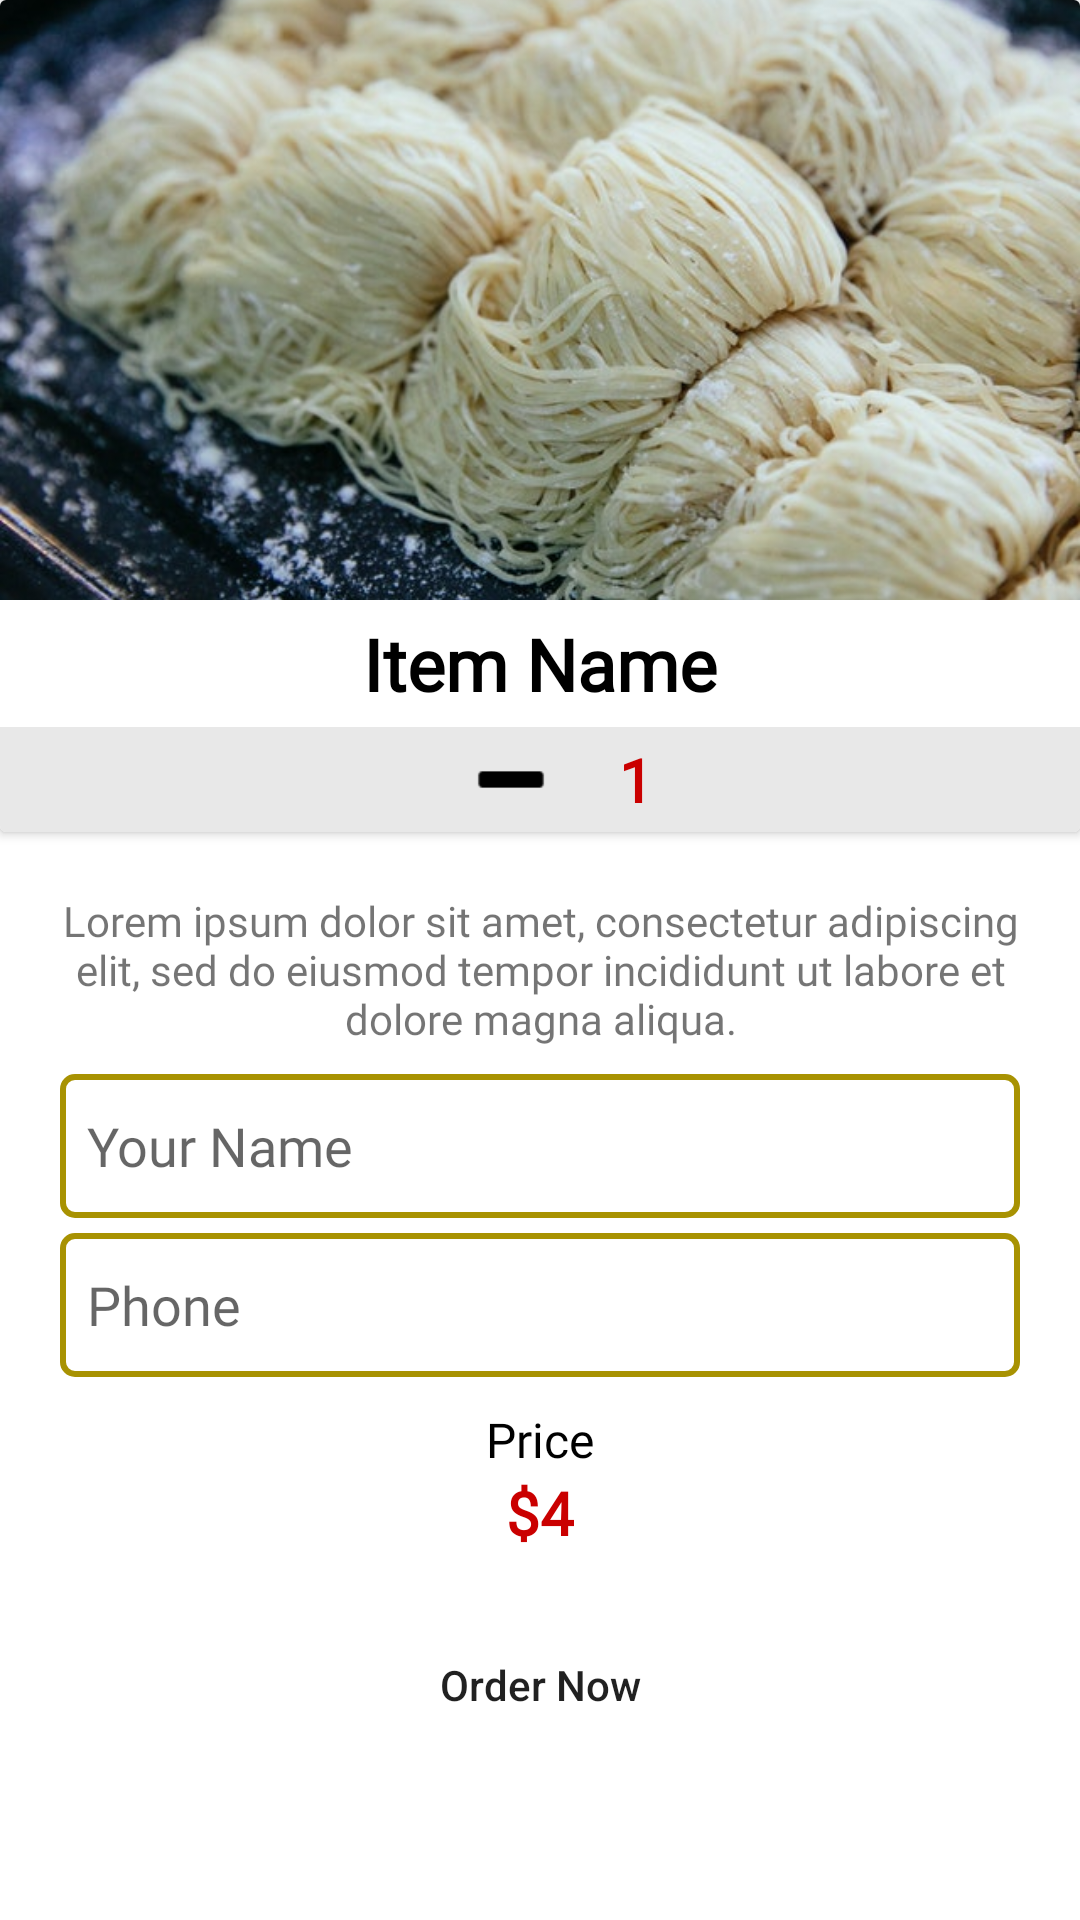

The Android layout XML behind this screen, and the referenced resources:
<!-- AndroidManifest.xml: application theme Theme.CashAndCarry -->
<!-- res/layout/activity_order_detail.xml -->
<?xml version="1.0" encoding="utf-8"?>
<LinearLayout
    xmlns:android="http://schemas.android.com/apk/res/android"
    xmlns:app="http://schemas.android.com/apk/res-auto"
    xmlns:tools="http://schemas.android.com/tools"
    android:layout_width="match_parent"
    android:layout_height="match_parent"
    android:orientation="vertical"
    tools:context=".OrderDetail">

    <androidx.cardview.widget.CardView
        android:layout_width="match_parent"
        android:layout_height="wrap_content" >

        <LinearLayout
            android:layout_width="match_parent"
            android:layout_height="match_parent"
            android:orientation="vertical">

            <ImageView
                android:id="@+id/detail_item_image"
                android:layout_width="match_parent"
                android:layout_height="200dp"
                android:scaleType="centerCrop"
                app:srcCompat="@drawable/pasta" />

            <TextView
                android:id="@+id/detail_item_name"
                android:layout_width="match_parent"
                android:layout_height="wrap_content"
                android:fontFamily="@font/allerta"
                android:gravity="center"
                android:padding="5dp"
                android:text="Item Name"
                android:textColor="@color/black"
                android:textSize="24sp"
                android:textStyle="bold" />

            <LinearLayout
                android:layout_width="match_parent"
                android:layout_height="match_parent"
                android:background="@color/orderButtonBackground"
                android:gravity="center"
                android:orientation="horizontal">

                <ImageView
                    android:layout_width="wrap_content"
                    android:layout_height="35dp"
                    app:srcCompat="@drawable/minus" />

                <TextView
                    android:id="@+id/quantity"
                    android:layout_width="wrap_content"
                    android:layout_height="wrap_content"
                    android:layout_marginStart="4dp"
                    android:layout_marginEnd="4dp"
                    android:fontFamily="@font/allerta"
                    android:text="1"
                    android:textColor="@color/red"
                    android:textSize="20sp"
                    android:textStyle="bold" />

                <ImageView
                    android:layout_width="wrap_content"
                    android:layout_height="35dp"
                    app:srcCompat="@drawable/add" />

            </LinearLayout>
        </LinearLayout>
    </androidx.cardview.widget.CardView>

    <LinearLayout
        android:layout_width="match_parent"
        android:layout_height="match_parent"
        android:layout_marginStart="20dp"
        android:layout_marginEnd="20dp"
        android:orientation="vertical">

        <TextView
            android:id="@+id/detail_item_description"
            android:layout_width="match_parent"
            android:layout_height="wrap_content"
            android:layout_marginTop="20dp"
            android:layout_marginBottom="9dp"
            android:fontFamily="@font/allerta"
            android:gravity="center"
            android:text="@string/detail_description" />

        <EditText
            android:id="@+id/detail_your_name"
            android:layout_width="match_parent"
            android:layout_height="wrap_content"
            android:layout_marginBottom="5dp"
            android:autofillHints=""
            android:background="@drawable/edittext_background"
            android:ems="10"
            android:fontFamily="@font/allerta"
            android:hint="Your Name"
            android:inputType="textPersonName"
            android:minHeight="48dp"
            android:padding="9dp" />

        <EditText
            android:id="@+id/detail_phone_number"
            android:layout_width="match_parent"
            android:layout_height="wrap_content"
            android:autofillHints=""
            android:background="@drawable/edittext_background"
            android:ems="10"
            android:fontFamily="@font/allerta"
            android:hint="Phone"
            android:inputType="phone"
            android:minHeight="48dp"
            android:padding="9dp" />

        <TextView
            android:layout_width="match_parent"
            android:layout_height="wrap_content"
            android:layout_marginTop="10dp"
            android:gravity="center"
            android:fontFamily="@font/allerta"
            android:text="Price"
            android:textColor="@color/black"
            android:textSize="16sp" />

        <LinearLayout
            android:layout_width="match_parent"
            android:layout_height="wrap_content"
            android:gravity="center"
            android:orientation="horizontal">

            <TextView
                android:layout_width="wrap_content"
                android:layout_height="wrap_content"
                android:text="$"
                android:fontFamily="@font/allerta"
                android:textColor="@color/red"
                android:textSize="20sp"
                android:textStyle="bold" />

            <TextView
                android:id="@+id/detail_item_price"
                android:layout_width="wrap_content"
                android:layout_height="wrap_content"
                android:fontFamily="@font/allerta"
                android:text="4"
                android:textColor="@color/red"
                android:textSize="20sp"
                android:textStyle="bold" />

        </LinearLayout>

        <Button
            android:id="@+id/order_button"
            android:layout_width="match_parent"
            android:layout_height="wrap_content"
            android:layout_marginTop="20dp"
            android:background="@drawable/button_background"
            android:hapticFeedbackEnabled="false"
            android:text="Order Now"
            android:textAllCaps="false" />

    </LinearLayout>

</LinearLayout>
<!-- resources referenced by this layout -->
<resources>
  <color name="black">#000000</color>
  <color name="orderButtonBackground">#E8E8E8</color>
  <color name="red">#CA0000</color>
  <!-- drawable edittext_background (drawable) -->
  <?xml version="1.0" encoding="utf-8"?>
  <shape xmlns:android="http://schemas.android.com/apk/res/android">
  
      <stroke
          android:color="@color/etStrokeColor"
          android:width="2dp"
          />
  
      <corners
          android:radius="4dp"
          />
  
  </shape>
  <!-- drawable minus: png bitmap (drawable, 271 bytes) -->
  <!-- drawable pasta: jpg bitmap (drawable, 68997 bytes) -->
  <string name="detail_description">Lorem ipsum dolor sit amet, consectetur adipiscing elit, sed do eiusmod tempor incididunt ut labore et dolore magna aliqua.</string>
  <style name="Theme.CashAndCarry" parent="Theme.MaterialComponents.DayNight.DarkActionBar">
          
          <item name="colorPrimary">@color/purple_500</item>
          <item name="colorPrimaryVariant">@color/purple_700</item>
          <item name="colorOnPrimary">@color/white</item>
          
          <item name="colorSecondary">@color/teal_200</item>
          <item name="colorSecondaryVariant">@color/teal_700</item>
          <item name="colorOnSecondary">@color/black</item>
          
          <item name="android:statusBarColor" tools:targetApi="l">?attr/colorPrimaryVariant</item>
          
      </style>
  <color name="etStrokeColor">#A89202</color>
  <color name="purple_500">#FF6200EE</color>
  <color name="purple_700">#FF3700B3</color>
  <color name="white">#FFFFFFFF</color>
  <color name="teal_200">#FF03DAC5</color>
  <color name="teal_700">#FF018786</color>
</resources>
